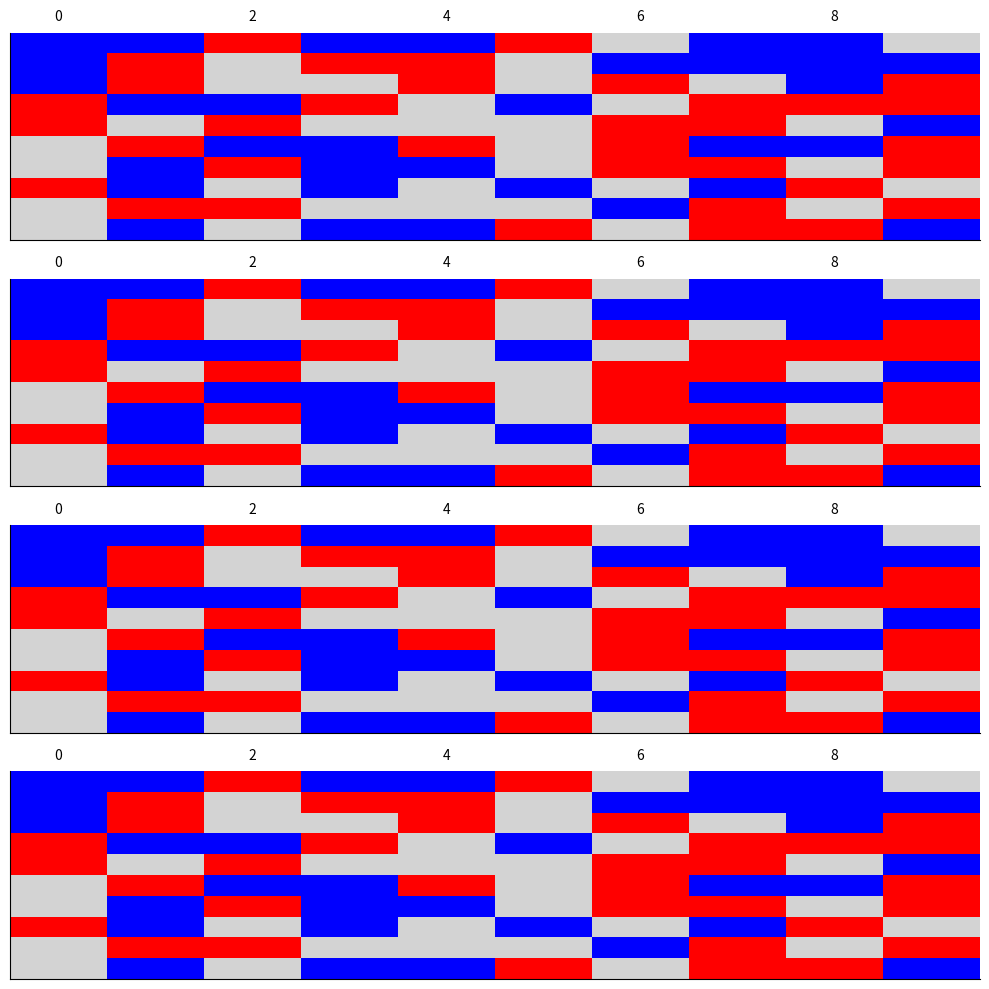

Write the Python code that produced this figure.
import matplotlib.pyplot as plt
import numpy as np
from matplotlib.gridspec import GridSpec
from matplotlib.colors import ListedColormap, BoundaryNorm

# Define the figure and GridSpec
fig = plt.figure(figsize=(10, 10))
gs = GridSpec(4, 1, figure=fig)  # Example with 4 rows

# Example data
data = np.random.randint(0, 3, size=(10, 10))
cmap = ListedColormap(['lightgrey', 'red', 'blue'])
norm = BoundaryNorm([-0.5, 0.5, 1.5, 2.5], cmap.N)

for i in range(4):
    ax = fig.add_subplot(gs[i, 0])
    cax = ax.matshow(data, cmap=cmap, norm=norm, aspect='auto')
    ax.spines['right'].set_visible(False)  # Hide right spine
    ax.spines['top'].set_visible(False)    # Hide top spine if desired
    ax.tick_params(axis='x', which='both', bottom=False, top=False, labelbottom=False)  # No x-axis ticks
    ax.tick_params(axis='y', which='both', left=False, right=False, labelleft=False)    # No y-axis ticks

# Comment out the colorbar addition
# plt.colorbar(cax, ax=fig.get_axes(), orientation='vertical')

fig.tight_layout()
plt.show()